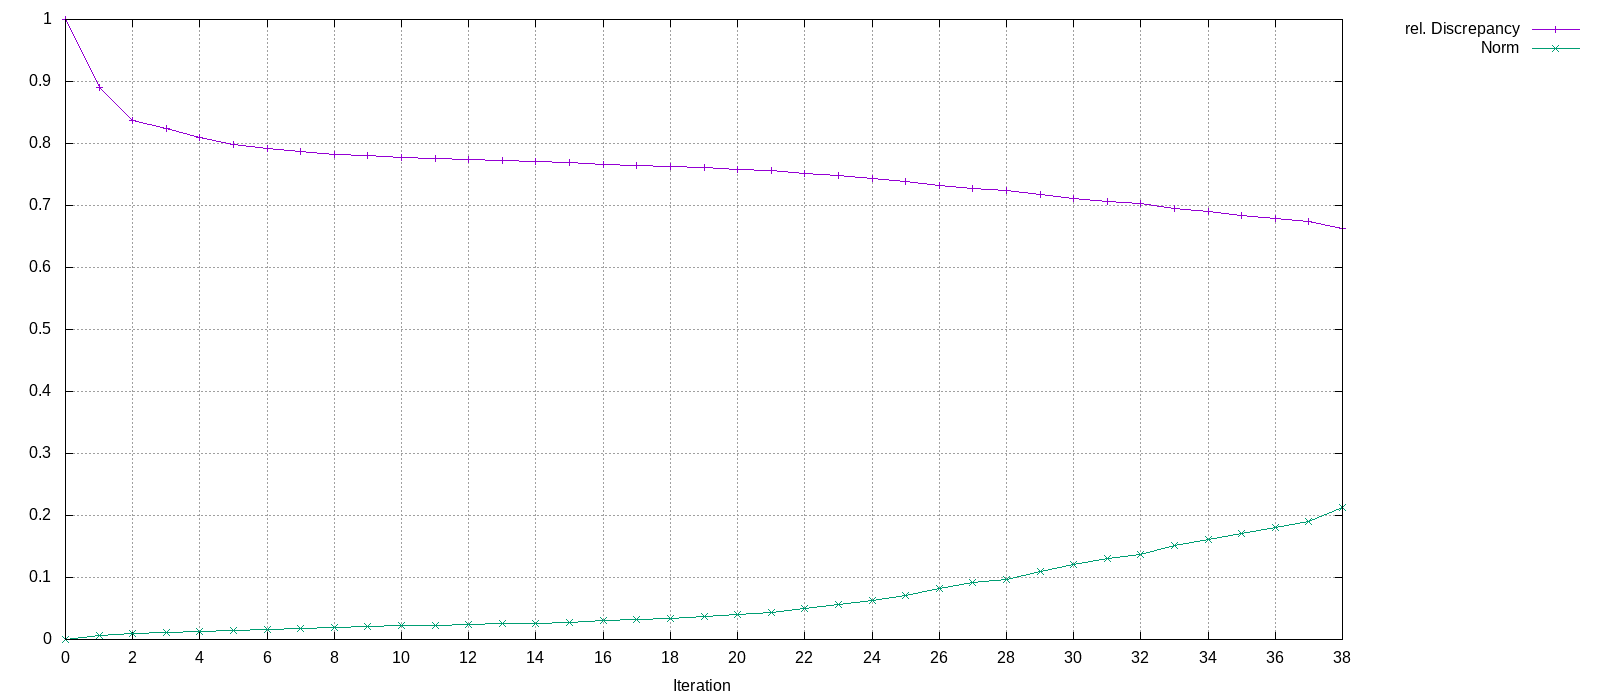

Data behind this chart, as committed beside it:
Iteration, rel. Discrepancy, Norm
0, 1, 0
1, 0.8906, 0.006276
2, 0.8366, 0.01014
3, 0.8235, 0.01136
4, 0.8089, 0.01325
5, 0.7985, 0.01526
6, 0.7925, 0.01678
7, 0.7872, 0.01837
8, 0.7828, 0.01995
9, 0.781, 0.02065
10, 0.778, 0.02202
11, 0.776, 0.02307
12, 0.7737, 0.02445
13, 0.7727, 0.02514
14, 0.7709, 0.02651
15, 0.7691, 0.02793
16, 0.7668, 0.0302
17, 0.7652, 0.03182
18, 0.7632, 0.03407
19, 0.7609, 0.03698
20, 0.7587, 0.03994
21, 0.756, 0.04375
22, 0.7514, 0.05073
23, 0.7479, 0.05619
24, 0.7437, 0.06324
25, 0.7389, 0.07138
26, 0.7324, 0.08292
27, 0.7278, 0.09115
28, 0.7245, 0.09716
29, 0.7174, 0.11
30, 0.7117, 0.1206
31, 0.7065, 0.1302
32, 0.7024, 0.1378
33, 0.6954, 0.151
34, 0.6901, 0.161
35, 0.6843, 0.1718
36, 0.6792, 0.1813
37, 0.6743, 0.1905
38, 0.6622, 0.2132
